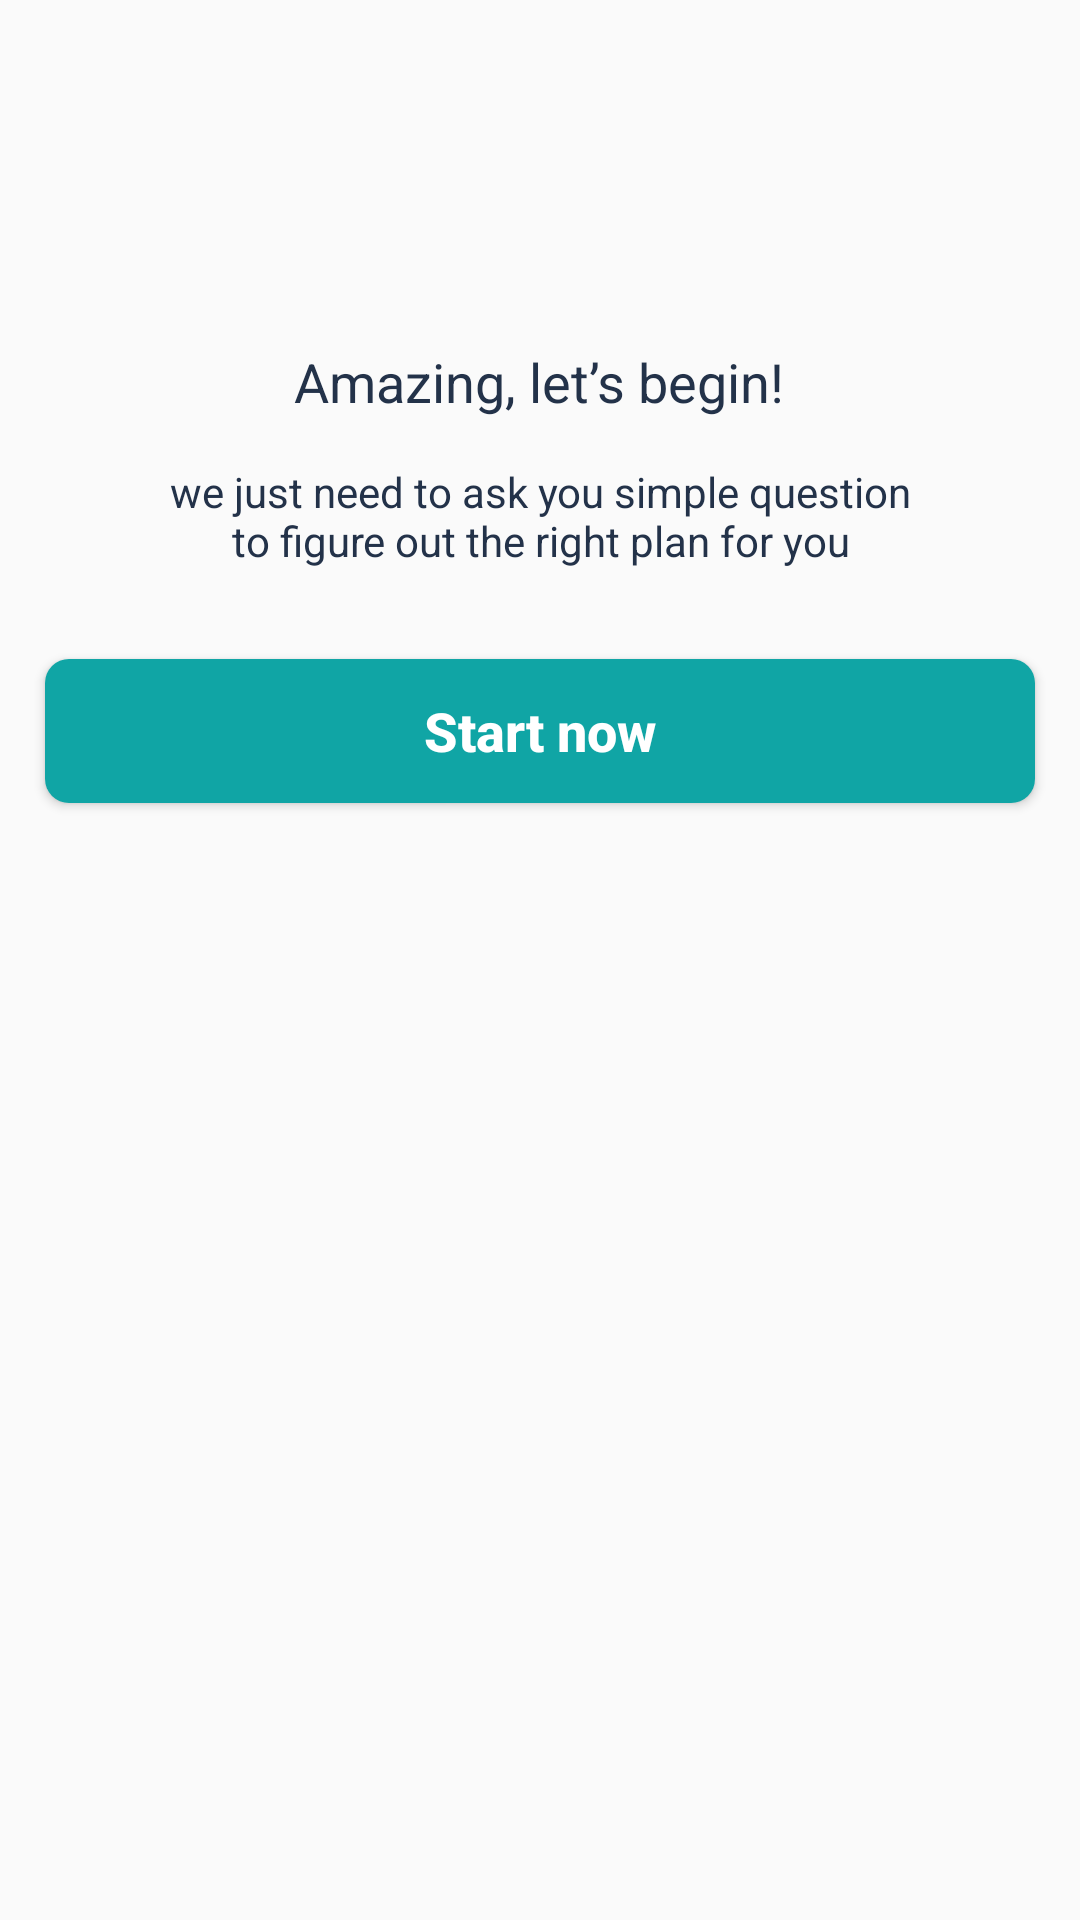

Write the Android layout XML for this screen, with the resource values it uses.
<!-- AndroidManifest.xml: application theme AppTheme -->
<!-- res/layout/starting_personal_info_fragment.xml -->
<?xml version="1.0" encoding="utf-8"?>
<LinearLayout xmlns:android="http://schemas.android.com/apk/res/android"
    android:orientation="vertical" android:layout_width="match_parent"
    android:layout_height="match_parent">
    <ImageView
        android:layout_width="wrap_content"
        android:layout_height="wrap_content"
        android:layout_gravity="center_horizontal"
        android:layout_margin="50dp"
        android:src="@drawable/question_image" />
    <TextView
        android:layout_width="wrap_content"
        android:layout_height="wrap_content"
        android:text="@string/lets_start"
        android:textSize="18dp"
        android:layout_marginLeft="55dp"
        android:layout_marginRight="55dp"
        android:layout_gravity="center"
        android:layout_marginTop="15dp"
        android:textColor="#233249"
        />
    <TextView
        android:layout_width="wrap_content"
        android:layout_height="wrap_content"
        android:text="@string/lets_start_description"
        android:textSize="14dp"
        android:layout_marginLeft="55dp"
        android:layout_marginRight="55dp"
        android:gravity="center"
        android:layout_marginTop="15dp"
        android:textColor="#233249"
        />
    <Button
        android:id="@+id/start_btn"
        android:layout_width="match_parent"
        android:layout_height="wrap_content"
        android:layout_marginStart="15dp"
        android:layout_marginLeft="15dp"
        android:layout_marginTop="30dp"
        android:layout_marginEnd="15dp"
        android:layout_marginRight="15dp"
        android:background="@drawable/button_background"
        android:text="@string/start_now"
        android:textAllCaps="false"
        android:textColor="@android:color/white"
        android:textSize="18dp"
        android:textStyle="bold"/>
     
</LinearLayout>
<!-- resources referenced by this layout -->
<resources>
  <!-- drawable button_background (drawable) -->
  <?xml version="1.0" encoding="utf-8"?>
  <shape xmlns:android="http://schemas.android.com/apk/res/android"
      android:shape="rectangle">
      <corners
          android:radius="8dp"
          />
      <solid android:color="@color/lightgreen" />
  
  </shape>
  <string name="lets_start">Amazing, let’s begin!</string>
  <string name="lets_start_description">we just need to ask you simple question to figure out the right plan for you</string>
  <string name="start_now">Start now</string>
  <style name="AppTheme" parent="Theme.MaterialComponents.Light.NoActionBar.Bridge">
          
          <item name="colorPrimary">@color/colorPrimary</item>
          <item name="colorPrimaryDark">@color/colorPrimaryDark</item>
          <item name="colorAccent">@color/colorAccent</item>
  
      </style>
  <color name="lightgreen">#10A5A5</color>
  <color name="colorPrimary">#008577</color>
  <color name="colorPrimaryDark">#00574B</color>
  <color name="colorAccent">#27C5A4</color>
</resources>
